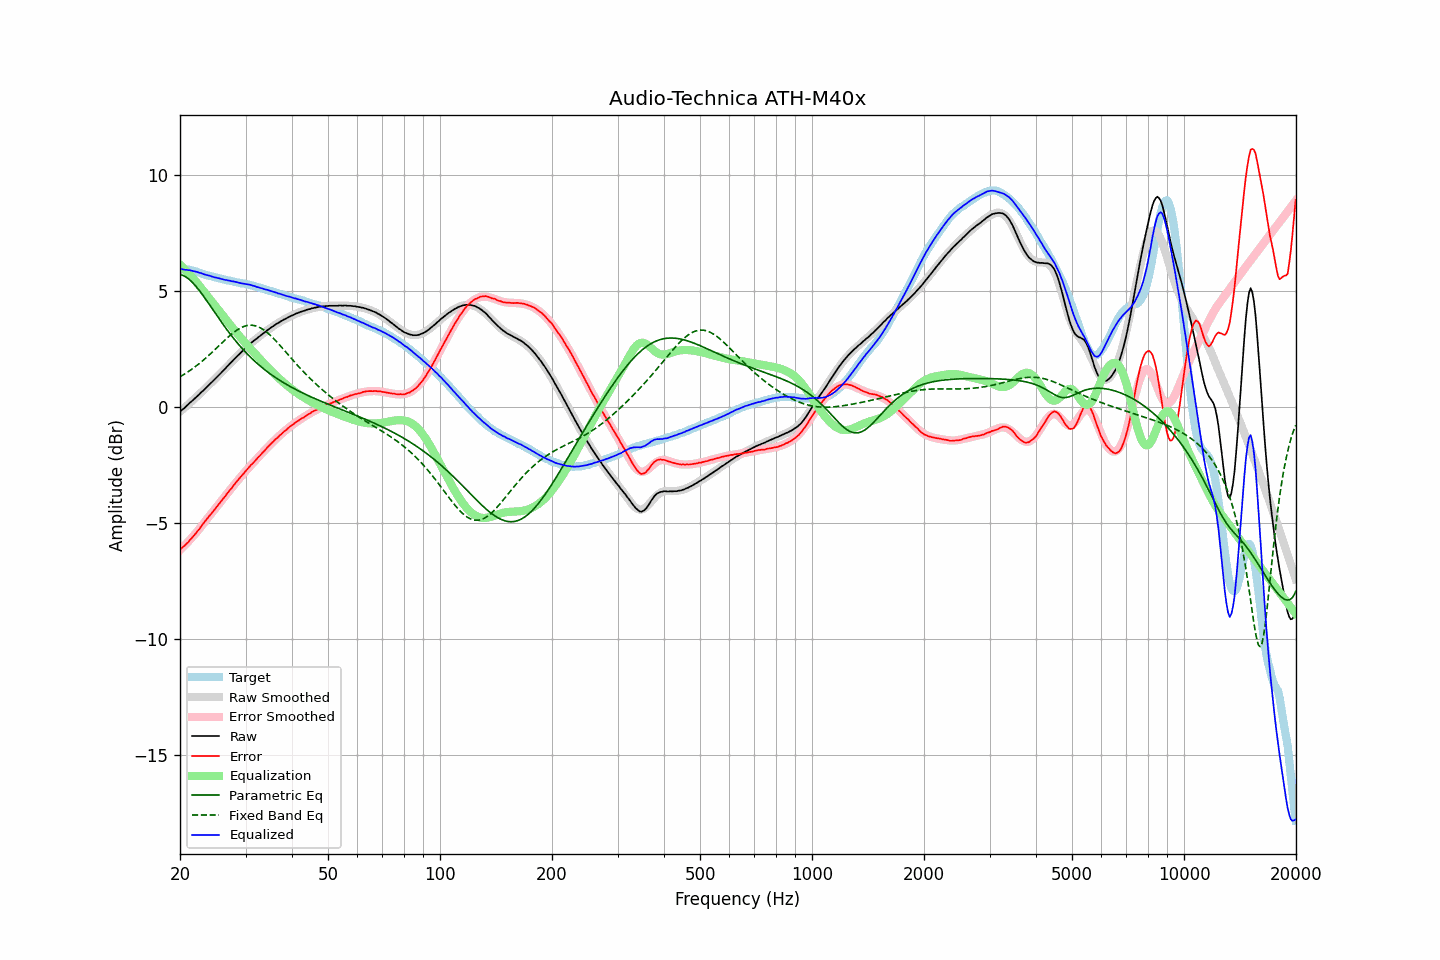

Values plotted in this chart, from the file beside it:
frequency, raw, error, smoothed, error_smoothed, equalization, parametric_eq, fixed_band_eq, equalized_raw, equalized_smoothed, target
20.00, -0.19, -6.12, -0.19, -6.15, 6.15, 5.72, 1.31, 5.96, 5.96, 5.94
20.20, -0.13, -6.06, -0.13, -6.08, 6.08, 5.70, 1.35, 5.96, 5.95, 5.94
20.40, -0.08, -6.01, -0.07, -6.01, 6.01, 5.67, 1.40, 5.94, 5.94, 5.94
20.61, -0.02, -5.95, -0.01, -5.94, 5.94, 5.64, 1.44, 5.92, 5.93, 5.94
20.81, 0.05, -5.88, 0.05, -5.87, 5.87, 5.60, 1.48, 5.92, 5.92, 5.94
21.02, 0.11, -5.82, 0.11, -5.80, 5.80, 5.55, 1.53, 5.91, 5.91, 5.93
21.23, 0.18, -5.73, 0.18, -5.72, 5.72, 5.49, 1.57, 5.91, 5.90, 5.91
21.44, 0.24, -5.66, 0.24, -5.65, 5.65, 5.43, 1.62, 5.89, 5.89, 5.90
21.66, 0.30, -5.58, 0.30, -5.57, 5.57, 5.36, 1.67, 5.87, 5.87, 5.88
21.87, 0.36, -5.50, 0.37, -5.49, 5.49, 5.28, 1.72, 5.85, 5.86, 5.86
22.09, 0.43, -5.42, 0.43, -5.41, 5.41, 5.20, 1.78, 5.84, 5.84, 5.85
22.31, 0.49, -5.33, 0.50, -5.33, 5.33, 5.12, 1.83, 5.82, 5.82, 5.82
22.54, 0.55, -5.25, 0.56, -5.24, 5.24, 5.03, 1.88, 5.79, 5.80, 5.80
22.76, 0.63, -5.15, 0.63, -5.15, 5.15, 4.94, 1.94, 5.79, 5.78, 5.78
22.99, 0.69, -5.06, 0.69, -5.06, 5.06, 4.85, 2.00, 5.76, 5.76, 5.75
23.22, 0.75, -4.97, 0.76, -4.98, 4.98, 4.75, 2.06, 5.73, 5.73, 5.72
23.45, 0.82, -4.87, 0.82, -4.89, 4.89, 4.65, 2.12, 5.71, 5.71, 5.70
23.69, 0.89, -4.80, 0.89, -4.80, 4.80, 4.55, 2.18, 5.69, 5.69, 5.69
23.92, 0.96, -4.70, 0.96, -4.71, 4.71, 4.45, 2.24, 5.67, 5.67, 5.67
24.16, 1.03, -4.62, 1.03, -4.62, 4.62, 4.35, 2.31, 5.66, 5.65, 5.66
24.40, 1.09, -4.54, 1.10, -4.53, 4.53, 4.25, 2.37, 5.63, 5.63, 5.63
24.65, 1.16, -4.45, 1.16, -4.45, 4.45, 4.15, 2.44, 5.61, 5.61, 5.61
24.89, 1.23, -4.36, 1.23, -4.36, 4.36, 4.05, 2.50, 5.59, 5.59, 5.59
25.14, 1.30, -4.28, 1.30, -4.27, 4.27, 3.95, 2.57, 5.58, 5.58, 5.58
25.39, 1.37, -4.19, 1.37, -4.19, 4.19, 3.84, 2.64, 5.56, 5.56, 5.56
25.65, 1.44, -4.11, 1.44, -4.10, 4.10, 3.75, 2.70, 5.54, 5.54, 5.55
25.91, 1.51, -4.01, 1.52, -4.01, 4.01, 3.65, 2.77, 5.52, 5.53, 5.52
26.16, 1.58, -3.92, 1.59, -3.92, 3.92, 3.55, 2.84, 5.51, 5.51, 5.51
26.43, 1.65, -3.84, 1.66, -3.84, 3.84, 3.45, 2.90, 5.49, 5.50, 5.50
26.69, 1.73, -3.74, 1.73, -3.75, 3.75, 3.36, 2.96, 5.48, 5.48, 5.47
26.96, 1.80, -3.66, 1.80, -3.66, 3.66, 3.27, 3.03, 5.46, 5.46, 5.46
27.23, 1.88, -3.57, 1.88, -3.57, 3.57, 3.17, 3.09, 5.46, 5.45, 5.45
27.50, 1.94, -3.50, 1.95, -3.49, 3.49, 3.09, 3.15, 5.43, 5.43, 5.44
27.77, 2.02, -3.40, 2.02, -3.40, 3.40, 3.00, 3.20, 5.43, 5.42, 5.42
28.05, 2.09, -3.31, 2.09, -3.32, 3.32, 2.91, 3.26, 5.41, 5.41, 5.41
28.33, 2.16, -3.22, 2.16, -3.23, 3.23, 2.83, 3.30, 5.39, 5.39, 5.39
28.62, 2.23, -3.14, 2.23, -3.15, 3.15, 2.74, 3.35, 5.38, 5.38, 5.37
28.90, 2.29, -3.07, 2.30, -3.06, 3.06, 2.66, 3.39, 5.36, 5.37, 5.36
29.19, 2.36, -2.98, 2.37, -2.98, 2.98, 2.58, 3.43, 5.34, 5.35, 5.34
29.48, 2.43, -2.91, 2.44, -2.90, 2.90, 2.51, 3.46, 5.33, 5.34, 5.34
29.78, 2.50, -2.82, 2.50, -2.82, 2.82, 2.43, 3.49, 5.32, 5.32, 5.33
30.08, 2.57, -2.74, 2.57, -2.74, 2.74, 2.36, 3.51, 5.31, 5.31, 5.31
30.38, 2.63, -2.66, 2.63, -2.66, 2.66, 2.29, 3.52, 5.29, 5.29, 5.29
30.68, 2.70, -2.58, 2.69, -2.59, 2.59, 2.22, 3.53, 5.29, 5.28, 5.28
30.99, 2.76, -2.50, 2.75, -2.51, 2.51, 2.15, 3.54, 5.27, 5.26, 5.26
31.30, 2.81, -2.43, 2.81, -2.43, 2.43, 2.08, 3.53, 5.25, 5.24, 5.25
31.61, 2.87, -2.36, 2.87, -2.36, 2.36, 2.02, 3.52, 5.23, 5.23, 5.23
31.93, 2.92, -2.29, 2.93, -2.28, 2.28, 1.95, 3.51, 5.20, 5.21, 5.21
32.24, 2.97, -2.20, 2.98, -2.20, 2.20, 1.89, 3.48, 5.18, 5.19, 5.18
32.57, 3.03, -2.13, 3.04, -2.13, 2.13, 1.83, 3.46, 5.16, 5.17, 5.17
32.89, 3.08, -2.07, 3.09, -2.05, 2.05, 1.77, 3.42, 5.14, 5.15, 5.15
33.22, 3.14, -1.98, 3.14, -1.98, 1.98, 1.71, 3.38, 5.12, 5.12, 5.12
33.55, 3.19, -1.91, 3.20, -1.91, 1.91, 1.66, 3.34, 5.10, 5.10, 5.11
33.89, 3.24, -1.84, 3.25, -1.83, 1.83, 1.60, 3.29, 5.08, 5.08, 5.08
34.23, 3.30, -1.76, 3.30, -1.76, 1.76, 1.55, 3.23, 5.06, 5.06, 5.06
34.57, 3.35, -1.68, 3.35, -1.69, 1.69, 1.50, 3.17, 5.04, 5.04, 5.04
34.92, 3.40, -1.61, 3.40, -1.62, 1.62, 1.45, 3.11, 5.02, 5.02, 5.01
35.27, 3.45, -1.55, 3.45, -1.55, 1.55, 1.40, 3.05, 5.00, 5.00, 5.00
35.62, 3.49, -1.48, 3.50, -1.48, 1.48, 1.35, 2.98, 4.97, 4.98, 4.97
35.97, 3.54, -1.41, 3.54, -1.41, 1.41, 1.30, 2.91, 4.96, 4.95, 4.95
... 635 more rows
